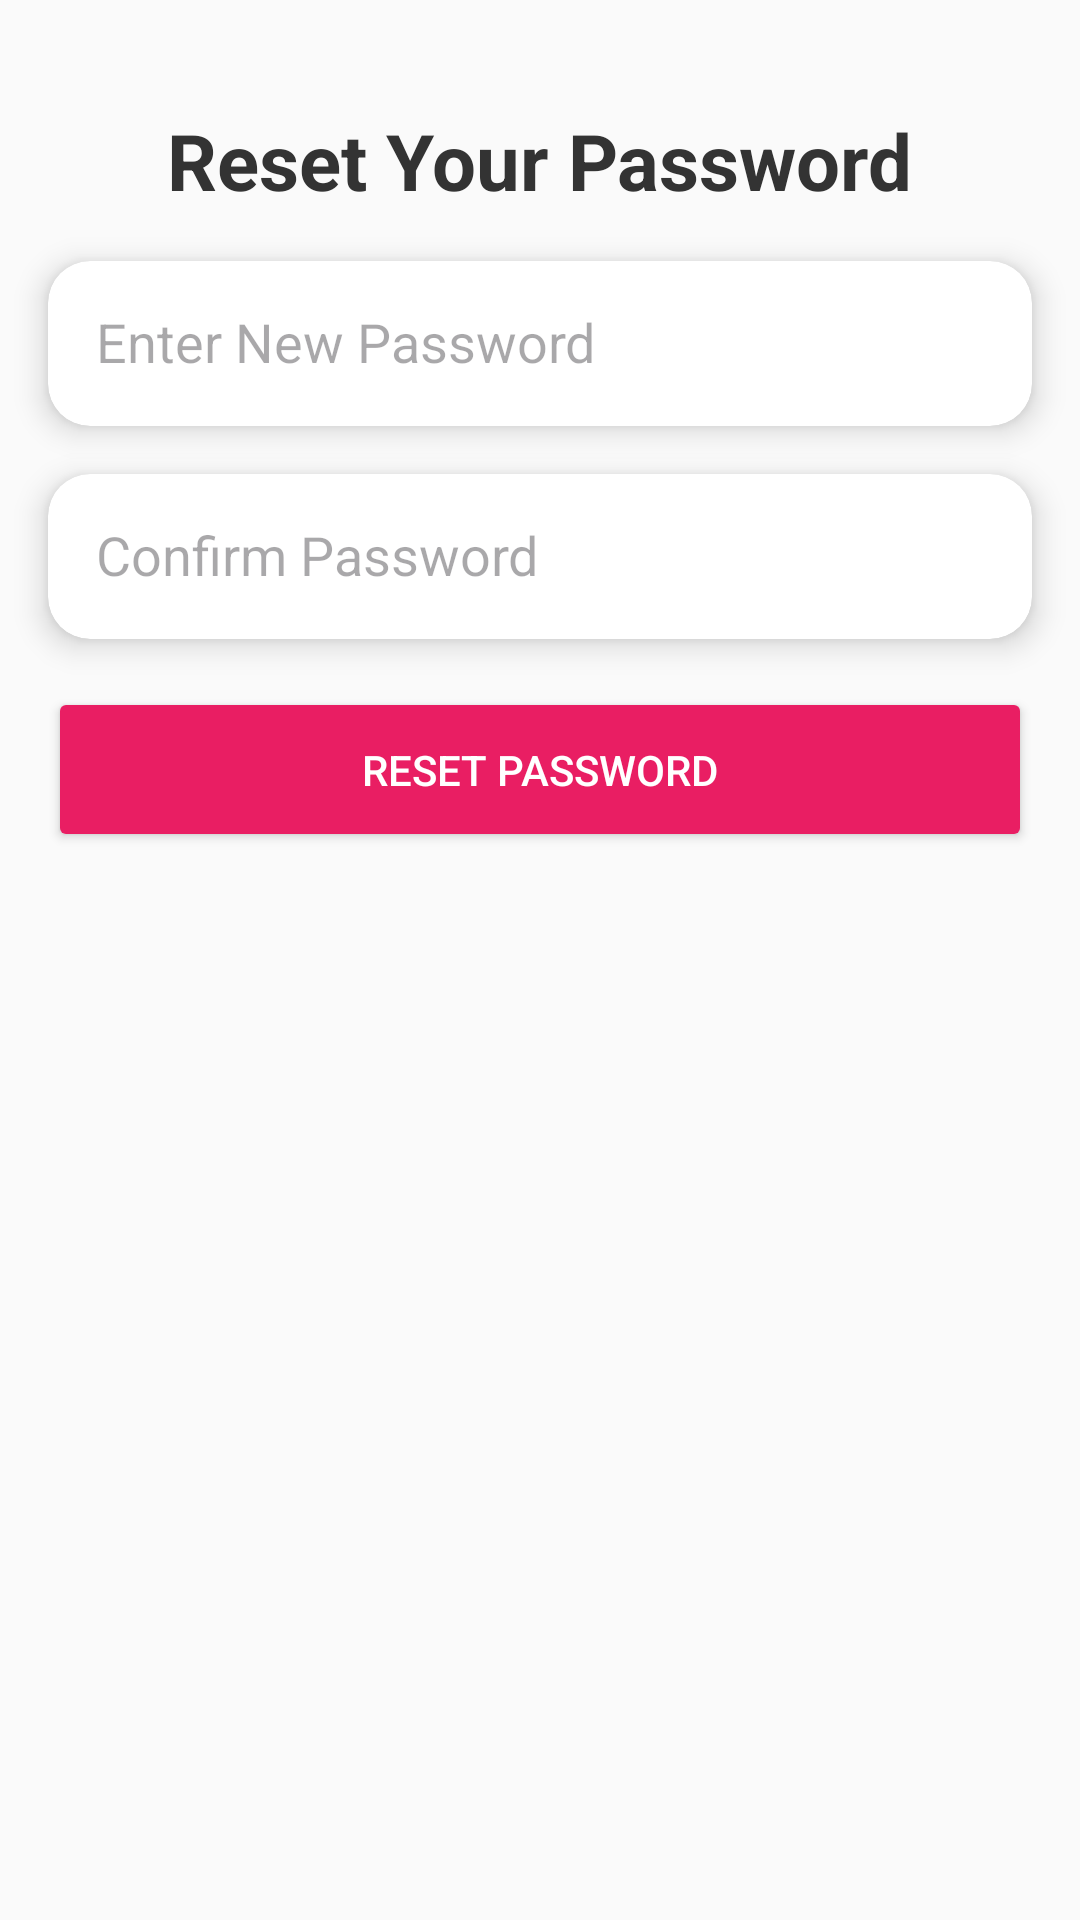

Write the Android layout XML for this screen, with the resource values it uses.
<!-- AndroidManifest.xml: application theme Theme.Material3.DayNight.NoActionBar -->
<!-- res/layout/activity_reset_password.xml -->
<androidx.constraintlayout.widget.ConstraintLayout xmlns:android="http://schemas.android.com/apk/res/android"
    xmlns:app="http://schemas.android.com/apk/res-auto"
    xmlns:tools="http://schemas.android.com/tools"
    android:layout_width="match_parent"
    android:layout_height="match_parent"
    android:background="#FAFAFA"
    tools:context=".ResetPasswordActivity">

    <TextView
        android:id="@+id/tv_reset_title"
        android:layout_width="wrap_content"
        android:layout_height="wrap_content"
        android:layout_marginTop="36dp"
        android:text="Reset Your Password"
        android:textColor="#333333"
        android:textSize="26sp"
        android:textStyle="bold"
        app:layout_constraintEnd_toEndOf="parent"
        app:layout_constraintStart_toStartOf="parent"
        app:layout_constraintTop_toTopOf="parent" />

    <androidx.cardview.widget.CardView
        android:id="@+id/card_new_password"
        android:layout_width="0dp"
        android:layout_height="55dp"
        android:layout_margin="16dp"
        app:cardCornerRadius="14dp"
        app:cardElevation="6dp"
        app:layout_constraintEnd_toEndOf="parent"
        app:layout_constraintStart_toStartOf="parent"
        app:layout_constraintTop_toBottomOf="@id/tv_reset_title">

        <EditText
            android:id="@+id/ed_new_password"
            android:layout_width="match_parent"
            android:layout_height="match_parent"
            android:background="@android:color/transparent"
            android:hint="Enter New Password"
            android:inputType="textPassword"
            android:padding="16dp" />
    </androidx.cardview.widget.CardView>

    <androidx.cardview.widget.CardView
        android:id="@+id/card_confirm_password"
        android:layout_width="0dp"
        android:layout_height="55dp"
        android:layout_margin="16dp"
        app:cardCornerRadius="14dp"
        app:cardElevation="6dp"
        app:layout_constraintEnd_toEndOf="parent"
        app:layout_constraintStart_toStartOf="parent"
        app:layout_constraintTop_toBottomOf="@id/card_new_password">

        <EditText
            android:id="@+id/ed_confirm_password"
            android:layout_width="match_parent"
            android:layout_height="match_parent"
            android:background="@android:color/transparent"
            android:hint="Confirm Password"
            android:inputType="textPassword"
            android:padding="16dp" />
    </androidx.cardview.widget.CardView>

    <Button
        android:id="@+id/btn_submit_reset"
        android:layout_width="0dp"
        android:layout_height="55dp"
        android:layout_margin="16dp"
        android:backgroundTint="#E91E63"
        android:text="Reset Password"
        android:textColor="#FFFFFF"
        app:layout_constraintEnd_toEndOf="parent"
        app:layout_constraintStart_toStartOf="parent"
        app:layout_constraintTop_toBottomOf="@id/card_confirm_password" />

</androidx.constraintlayout.widget.ConstraintLayout>
<!-- resources referenced by this layout -->
<resources>

</resources>
